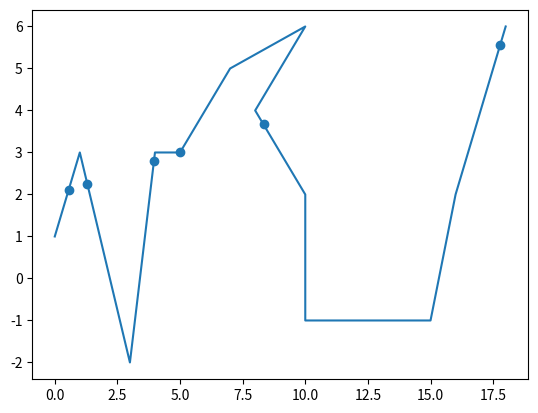

Generate this figure with matplotlib:
# simple functions for finding intersections and areas between lines
import matplotlib.pyplot as plt

a = (1,2)
b = (3,1)

#line1 = (1,0)
line1 = (.2,2)
#line1 = (0,3)
#line1 = (float('inf'),9)
#line1 = (float('inf'),3)

lineX = [0,1,3,4,5,7,10,8,10,10,15,16,18]
lineY = [1,3,-2,3,3,5,6,4,2,-1,-1,2,6]

def lineFromPoints(p1,p2):
    """Returns the slope and intercept of a line defined by two points
    Takes two tuples or lists of length two and returns a tuple (m,b) where m is the slope and b is the intercept
    of a line y = mx + b that passes through both points
    If a line is vertical, slope is 'inf' and the intercept given is the horizontal intercept
    """
    rise = p2[1] - p1[1]
    run = p2[0] - p1[0]
    
    try:
        slope = rise / run # rise over run
        intercept = p1[1] - p1[0]*slope
    except ZeroDivisionError: # we might expect that a line is vertical
        slope = float('inf')
        intercept = p1[0] # in this case, this is actually the horizontal intercept
    
    return((slope,intercept))

def yFromEquation(x,equation):
    """Returns the y value for a line given an x and a tuple containing (slope, intercept)
    """
    if equation[0] != float('inf'):
        y = equation[0] * x + equation[1]
    elif equation[0] == float('inf'):
        y = 'Undefined'
    
    return(y)
    
def intersectionOfLines(l1,l2):
    """Returns the x and y coordinates of the intersection of two lines
    Takes two tuples of lists of length two of form (slope, intercept) that define the two lines
    """
    isVert1 = False # flags to note of lines are vertical, as such lines will need special code to check for intersections
    isVert2 = False
    
    m1 = l1[0]
    m2 = l2[0]
    b1 = l1[1]
    b2 = l2[1]
    
    if m1 == float('inf'):
        isVert1 = True
    if m2 == float('inf'):
        isVert2 = True
        
    # we might expect that one or both lines are vertical
    if isVert1 and isVert2:
        return(None) # note that if the two lines are the same line, then there are infinite intersections. This case is not handled
    elif isVert1:
        x = b1
        y = yFromEquation(x,l2) # if the first line is vertical, then the intercept given is the horizontal intercept and l2 will cross at this intercept
    elif isVert2:
        x = b2
        y = yFromEquation(x,l1)
    else: # if neither are vertical then they intersect, unless they're parallel
        try:
            x = (b2-b1)/(m1-m2)
            y = yFromEquation(x,l1)
        except ZeroDivisionError: # we might expect that the lines are parallel
            return(None)

    
    return(x,y)

def intersectsOnInterval(interval,l1,l2,vertical=False):
    """determines if two lines intersection on a given interval (inclusive)
    Takes tuples of length two - an interval, and two line-defining tuples of form (slope, intercept)
    Assume neither line is vertical. If one is, set vertical to True and use a y interval
    """
    
    try:
        inter = intersectionOfLines(l1,l2)
        xint = inter[0] # x value of the intersection
        yint = inter[1]
    except TypeError: # if the lines are parallel then trying the index in the line above will throw a TypeError (as the result of intersectionofLines() will be a Nonetype)
        return(False)
    
    if not(vertical):
        if (xint >= min(interval) and (xint <= max(interval))):
            return(True)
    elif vertical:
        if (yint >= min(interval) and (yint <= max(interval))):
            return(True)

    return(False)
        
def findIntersections(seriesX,seriesY,line):
    """returns a list of points where a line intersects a series of linear line segments.
    The line should be a tuple of form (slope, intercept) and the x and y values are lists of equal length
    Intersections are returned in order of occurrence from top to bottom of the two lists.
    
    Will not return intersections for lines that are identical - this is technically undefined
    There may be duplicate intersections in some cases, e.g., if the intersection is exactly at the point where two line segments abutt
    """
    
    intersectsX = []
    intersectsY = []
    
    n = len(seriesX)
    
    for i in range(0,n-1):
        x1 = seriesX[i]
        x2 = seriesX[i+1]
        y1 = seriesY[i]
        y2 = seriesY[i+1]
        
        isVert = False
        interval = (x1,x2)
        if (x1==x2):
            isVert = True
            interval = (y1,y2)
        
        testLine = lineFromPoints((x1,y1),(x2,y2)) # create a line based on two adjacent points in the lists

        if intersectsOnInterval(interval,line,testLine, vertical = isVert): # we only care if the lines intersect where the line segment actually exists
            intersection = intersectionOfLines(line,testLine)
            intersectsX.append(intersection[0])
            intersectsY.append(intersection[1])
       
    # remove any identical intersect points
    checkList = list(zip(intersectsX,intersectsY))
    newList = []
    for element in checkList:
        if element not in newList:
            newList.append(element)
    try:
        intersectsX, intersectsY = zip(*newList) # remake the intersectsX/intersectY list with the unique points
    except ValueError: # when there are no intersections a ValueError is thrown
        intersectsX, intersectsY = [], []
        
    return(intersectsX,intersectsY)
    
    
inters = findIntersections(lineX,lineY,line1)

myPlot = plt.plot(lineX,lineY)
plt.scatter(inters[0],inters[1])
    